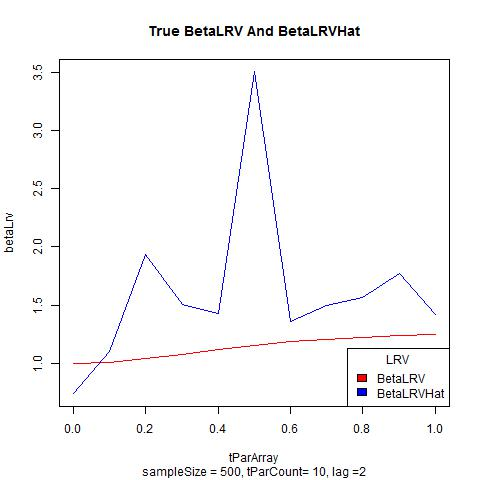

The table this chart was drawn from, first rows:
, betaLrv, betaLrvHat
1, 1, 0.7382
2, 1.01, 1.102
3, 1.037, 1.933
4, 1.074, 1.508
5, 1.114, 1.425
6, 1.152, 3.503
7, 1.183, 1.355
8, 1.207, 1.493
9, 1.224, 1.569
10, 1.236, 1.768
11, 1.243, 1.418
